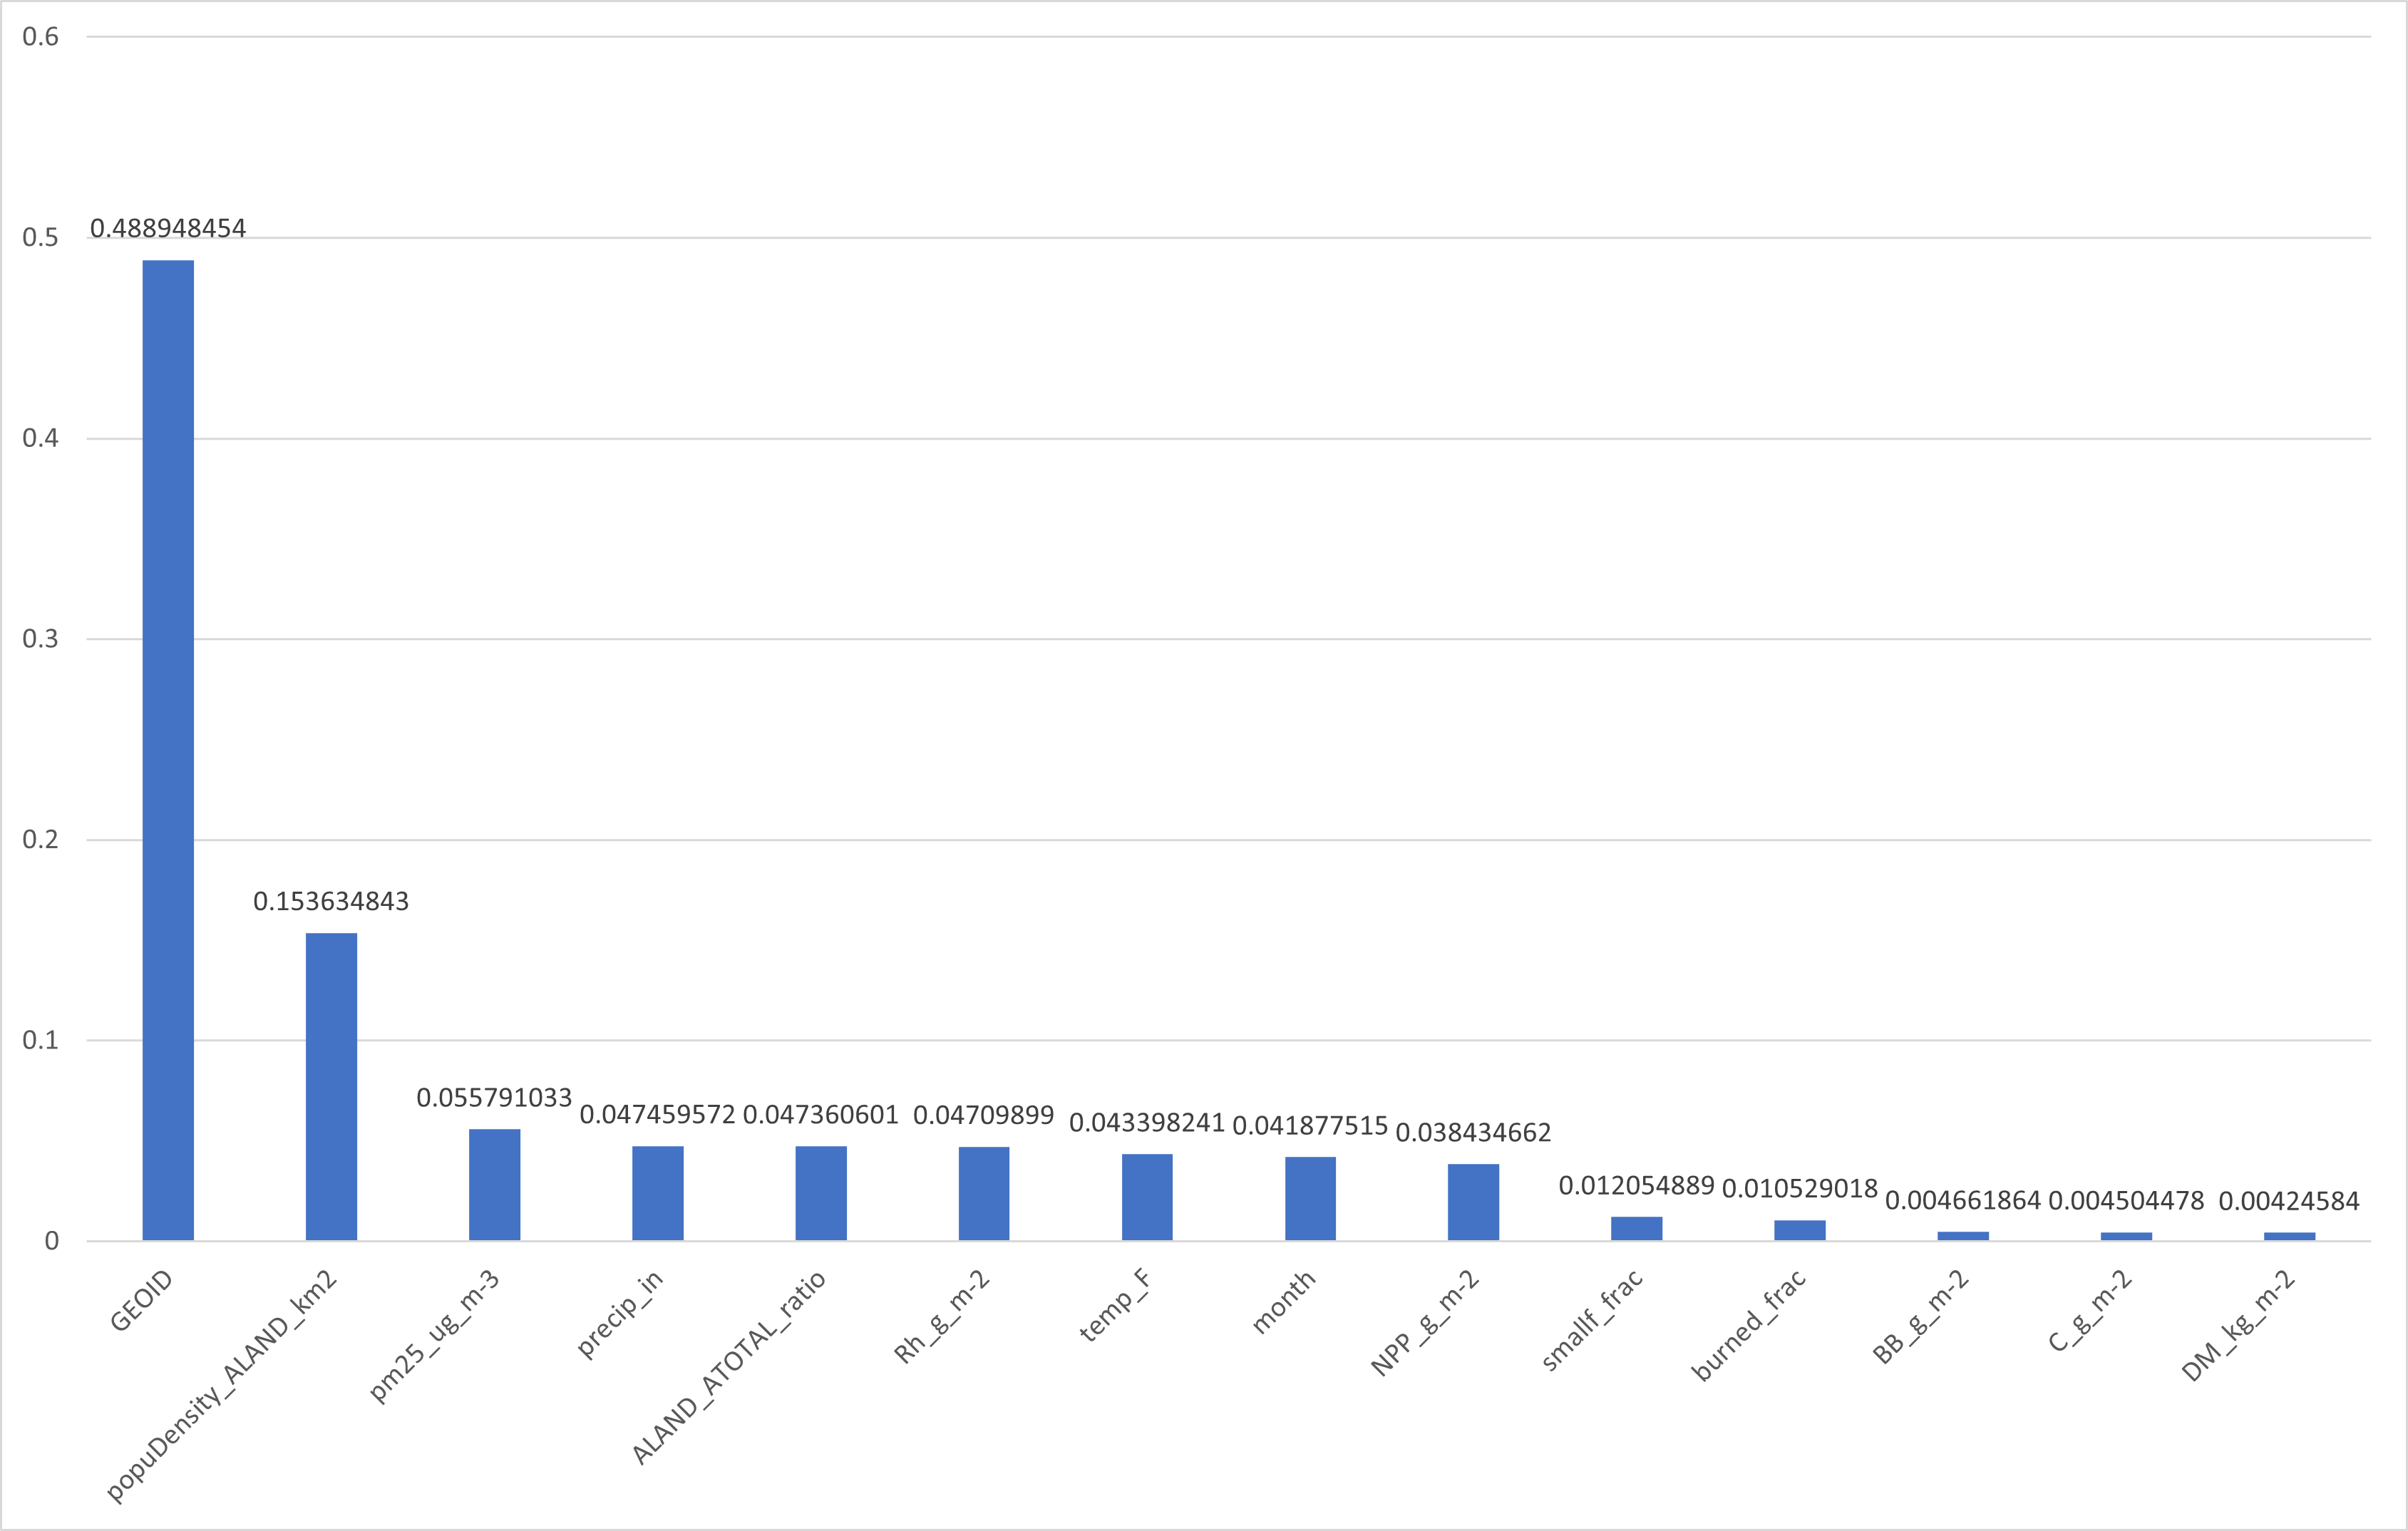

Values plotted in this chart, from the file beside it:
name, importance
GEOID, 0.4889
popuDensity_ALAND_km2, 0.1536
pm25_ug_m-3, 0.05579
precip_in, 0.04746
ALAND_ATOTAL_ratio, 0.04736
Rh_g_m-2, 0.0471
temp_F, 0.0434
month, 0.04188
NPP_g_m-2, 0.03843
smallf_frac, 0.01205
burned_frac, 0.01053
BB_g_m-2, 0.004662
C_g_m-2, 0.004504
DM_kg_m-2, 0.004246
